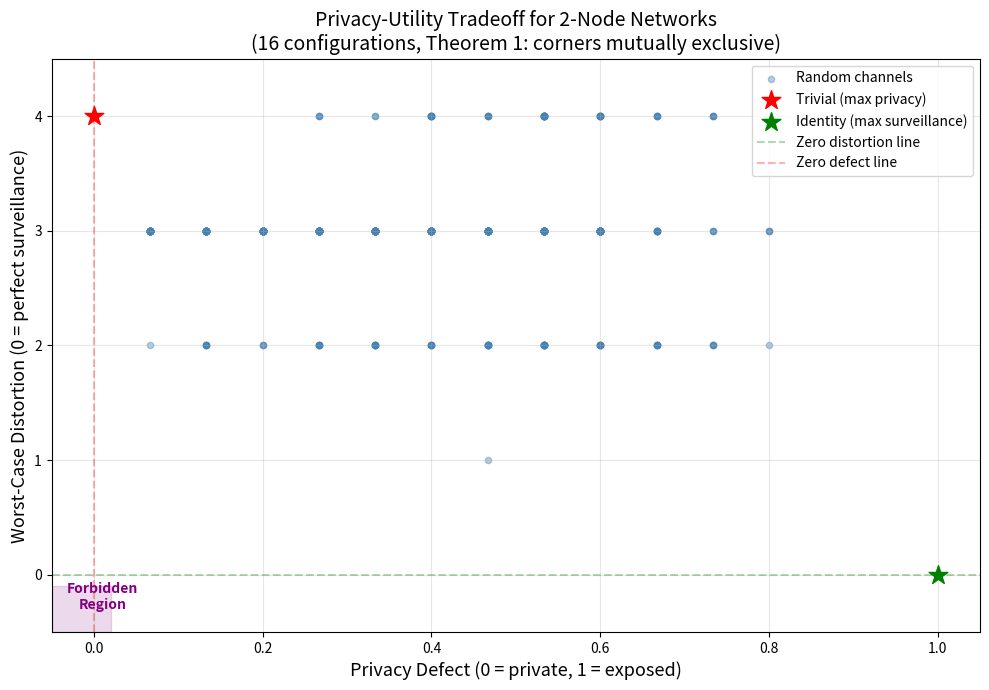

Here is the Python script that generated this plot:
#!/usr/bin/env python3
"""
Surveillance Networks: Privacy-Utility Tradeoff Demo

Demonstrates the key results from the formal theory:
1. Privacy-Surveillance Mutual Exclusion
2. Packing bounds on channel image size
3. Fiber product bounds
4. Quantitative privacy defect
"""

import itertools
from typing import Dict, List, Tuple

def generate_all_configs(n: int) -> List[Tuple[Tuple[bool, ...], ...]]:
    """Generate all 2^(n^2) network configurations on n nodes."""
    edges = list(itertools.product([False, True], repeat=n*n))
    configs = []
    for e in edges:
        adj = tuple(tuple(e[i*n + j] for j in range(n)) for i in range(n))
        configs.append(adj)
    return configs

def edge_distortion(g1, g2) -> int:
    """Hamming distance between two adjacency matrices."""
    n = len(g1)
    return sum(1 for i in range(n) for j in range(n) if g1[i][j] != g2[i][j])

def channel_image_size(encode, configs) -> int:
    """Number of distinct codes in the channel's image."""
    return len(set(encode(g) for g in configs))

def is_trivial(encode, configs) -> bool:
    """Check if channel maps all configs to the same code."""
    return len(set(encode(g) for g in configs)) <= 1

def is_injective(encode, configs) -> bool:
    """Check if channel is injective."""
    return channel_image_size(encode, configs) == len(configs)

def privacy_defect(encode, configs) -> float:
    """Compute privacy defect: 0 = max privacy, 1 = no privacy."""
    N = len(configs)
    if N <= 1:
        return 0.0
    return (channel_image_size(encode, configs) - 1) / (N - 1)

def max_fiber_size(encode, configs) -> int:
    """Largest preimage of any code value."""
    fibers: Dict = {}
    for g in configs:
        c = encode(g)
        fibers[c] = fibers.get(c, 0) + 1
    return max(fibers.values()) if fibers else 0

# --- Demo 1: Privacy-Surveillance Exclusion ---
print("=" * 60)
print("Demo 1: Privacy-Surveillance Mutual Exclusion")
print("=" * 60)

for n in [1, 2]:
    configs = generate_all_configs(n)
    N = len(configs)
    print(f"\nn = {n}: {N} configurations (2^{n*n})")

    identity = lambda g: g
    print(f"  Identity channel: image_size = {channel_image_size(identity, configs)}, "
          f"injective = {is_injective(identity, configs)}, "
          f"trivial = {is_trivial(identity, configs)}")

    constant = lambda g: 0
    print(f"  Constant channel: image_size = {channel_image_size(constant, configs)}, "
          f"injective = {is_injective(constant, configs)}, "
          f"trivial = {is_trivial(constant, configs)}")

# --- Demo 2: Packing Bound ---
print("\n" + "=" * 60)
print("Demo 2: Packing Bound")
print("=" * 60)

n = 2
configs = generate_all_configs(n)

D = 1
packing = [configs[0]]
for g in configs[1:]:
    if all(edge_distortion(g, p) > 2 * D for p in packing):
        packing.append(g)

print(f"n = {n}, D = {D}")
print(f"Packing set size (separation > {2*D}): {len(packing)}")
print(f"→ Any channel with distortion ≤ {D} needs ≥ {len(packing)} codes")

# --- Demo 3: Privacy Defect Curve ---
print("\n" + "=" * 60)
print("Demo 3: Privacy Defect vs Channel Granularity")
print("=" * 60)

n = 2
configs = generate_all_configs(n)

def make_hash_channel(n_val, mod):
    def encode(g):
        return sum(g[i][j] * (2 ** (i * n_val + j)) for i in range(n_val) for j in range(n_val)) % mod
    return encode

print(f"n = {n}, total configs = {len(configs)}")
print(f"{'Mod':>6} {'Image Size':>12} {'Privacy Defect':>16} {'Max Fiber':>10}")
for mod in [1, 2, 4, 8, 16]:
    ch = make_hash_channel(n, mod)
    img = channel_image_size(ch, configs)
    pd = privacy_defect(ch, configs)
    mf = max_fiber_size(ch, configs)
    print(f"{mod:>6} {img:>12} {pd:>16.4f} {mf:>10}")

# --- Demo 4: Fiber Product Bound ---
print("\n" + "=" * 60)
print("Demo 4: Fiber Product Bound (Pigeonhole)")
print("=" * 60)

N = len(configs)
for mod in [1, 2, 4, 8, 16]:
    ch = make_hash_channel(n, mod)
    img = channel_image_size(ch, configs)
    mf = max_fiber_size(ch, configs)
    product = img * mf
    status = "✓" if product >= N else "✗"
    print(f"  mod={mod:>2}: image_size={img:>2} × max_fiber={mf:>2} = {product:>3} ≥ {N} {status}")

# --- Demo 5: Trivial Channel Distortion ---
print("\n" + "=" * 60)
print("Demo 5: Trivial Channel Must Incur Distortion")
print("=" * 60)

default_config = configs[0]
distortions = [edge_distortion(g, default_config) for g in configs]
max_dist = max(distortions)
avg_dist = sum(distortions) / len(distortions)
nonzero = sum(1 for d in distortions if d > 0)

print(f"Constant channel (reconstruct as all-zeros):")
print(f"  Max distortion: {max_dist}")
print(f"  Average distortion: {avg_dist:.2f}")
print(f"  Configs with nonzero distortion: {nonzero}/{len(configs)}")

print("\nAll demos completed successfully.")


#!/usr/bin/env python3
"""
Visualization: Privacy-Utility Tradeoff Curve

Generates a plot showing the fundamental tradeoff between privacy
(measured by privacy defect) and surveillance accuracy (measured by
worst-case distortion) for finite network surveillance channels.
"""

import itertools
import random
import math
from typing import List, Tuple, Dict, Callable

# --- Inline utility functions ---

def generate_all_configs(n: int) -> list:
    configs = []
    for bits in itertools.product([False, True], repeat=n * n):
        adj = tuple(tuple(bits[i * n + j] for j in range(n)) for i in range(n))
        configs.append(adj)
    return configs

def edge_distortion(g1, g2) -> int:
    n = len(g1)
    return sum(1 for i in range(n) for j in range(n) if g1[i][j] != g2[i][j])

def channel_image_size(encode, configs) -> int:
    return len(set(encode(g) for g in configs))

def privacy_defect(encode, configs) -> float:
    N = len(configs)
    if N <= 1:
        return 0.0
    return (channel_image_size(encode, configs) - 1) / (N - 1)

def optimal_reconstruction(encode, configs):
    fibers: Dict = {}
    for g in configs:
        c = encode(g)
        if c not in fibers:
            fibers[c] = []
        fibers[c].append(g)
    reconstruction = {}
    for code, fiber in fibers.items():
        best_config = None
        best_max_dist = float('inf')
        for candidate in fiber:
            max_dist = max(edge_distortion(candidate, g) for g in fiber)
            if max_dist < best_max_dist:
                best_max_dist = max_dist
                best_config = candidate
        reconstruction[code] = best_config
    default = configs[0]
    return lambda c: reconstruction.get(c, default)

def worst_case_distortion(encode, decode, configs) -> int:
    return max(edge_distortion(g, decode(encode(g))) for g in configs)

# --- Main visualization ---

try:
    import matplotlib
    matplotlib.use('Agg')
    import matplotlib.pyplot as plt

    n = 2
    configs = generate_all_configs(n)
    N = len(configs)

    random.seed(42)

    # Sample many random channels
    points = []
    for trial in range(500):
        num_codes = random.randint(1, N)
        mapping = {g: random.randint(0, num_codes - 1) for g in configs}
        encode = lambda g, m=mapping: m[g]
        decode = optimal_reconstruction(encode, configs)
        pd = privacy_defect(encode, configs)
        wcd = worst_case_distortion(encode, decode, configs)
        points.append((pd, wcd))

    # Add extremes
    # Trivial channel
    encode_triv = lambda g: 0
    decode_triv = optimal_reconstruction(encode_triv, configs)
    points.append((privacy_defect(encode_triv, configs),
                    worst_case_distortion(encode_triv, decode_triv, configs)))

    # Identity channel
    id_map = {g: i for i, g in enumerate(configs)}
    encode_id = lambda g, m=id_map: m[g]
    decode_id = optimal_reconstruction(encode_id, configs)
    points.append((privacy_defect(encode_id, configs),
                    worst_case_distortion(encode_id, decode_id, configs)))

    pds = [p[0] for p in points]
    wcds = [p[1] for p in points]

    fig, ax = plt.subplots(1, 1, figsize=(10, 7))
    ax.scatter(pds, wcds, alpha=0.4, s=20, c='steelblue', label='Random channels')

    # Mark extremes
    ax.scatter([0], [wcds[-2]], s=200, c='red', marker='*', zorder=5,
               label='Trivial (max privacy)')
    ax.scatter([1], [0], s=200, c='green', marker='*', zorder=5,
               label='Identity (max surveillance)')

    # Forbidden region
    ax.axhline(y=0, color='green', linestyle='--', alpha=0.3, label='Zero distortion line')
    ax.axvline(x=0, color='red', linestyle='--', alpha=0.3, label='Zero defect line')

    ax.fill_between([-0.05, 0.02], -0.5, -0.1, alpha=0.15, color='purple')
    ax.text(0.01, -0.3, 'Forbidden\nRegion', fontsize=10, ha='center',
            color='purple', fontweight='bold')

    ax.set_xlabel('Privacy Defect (0 = private, 1 = exposed)', fontsize=13)
    ax.set_ylabel('Worst-Case Distortion (0 = perfect surveillance)', fontsize=13)
    ax.set_title(f'Privacy-Utility Tradeoff for {n}-Node Networks\n'
                 f'({N} configurations, Theorem 1: corners mutually exclusive)',
                 fontsize=14)
    ax.legend(loc='upper right', fontsize=10)
    ax.set_xlim(-0.05, 1.05)
    ax.set_ylim(-0.5, max(wcds) + 0.5)
    ax.grid(True, alpha=0.3)

    plt.tight_layout()
    plt.savefig('privacy_utility_tradeoff.png', dpi=150, bbox_inches='tight')
    print("Saved: privacy_utility_tradeoff.png")

except ImportError:
    print("matplotlib not available; skipping visualization")
